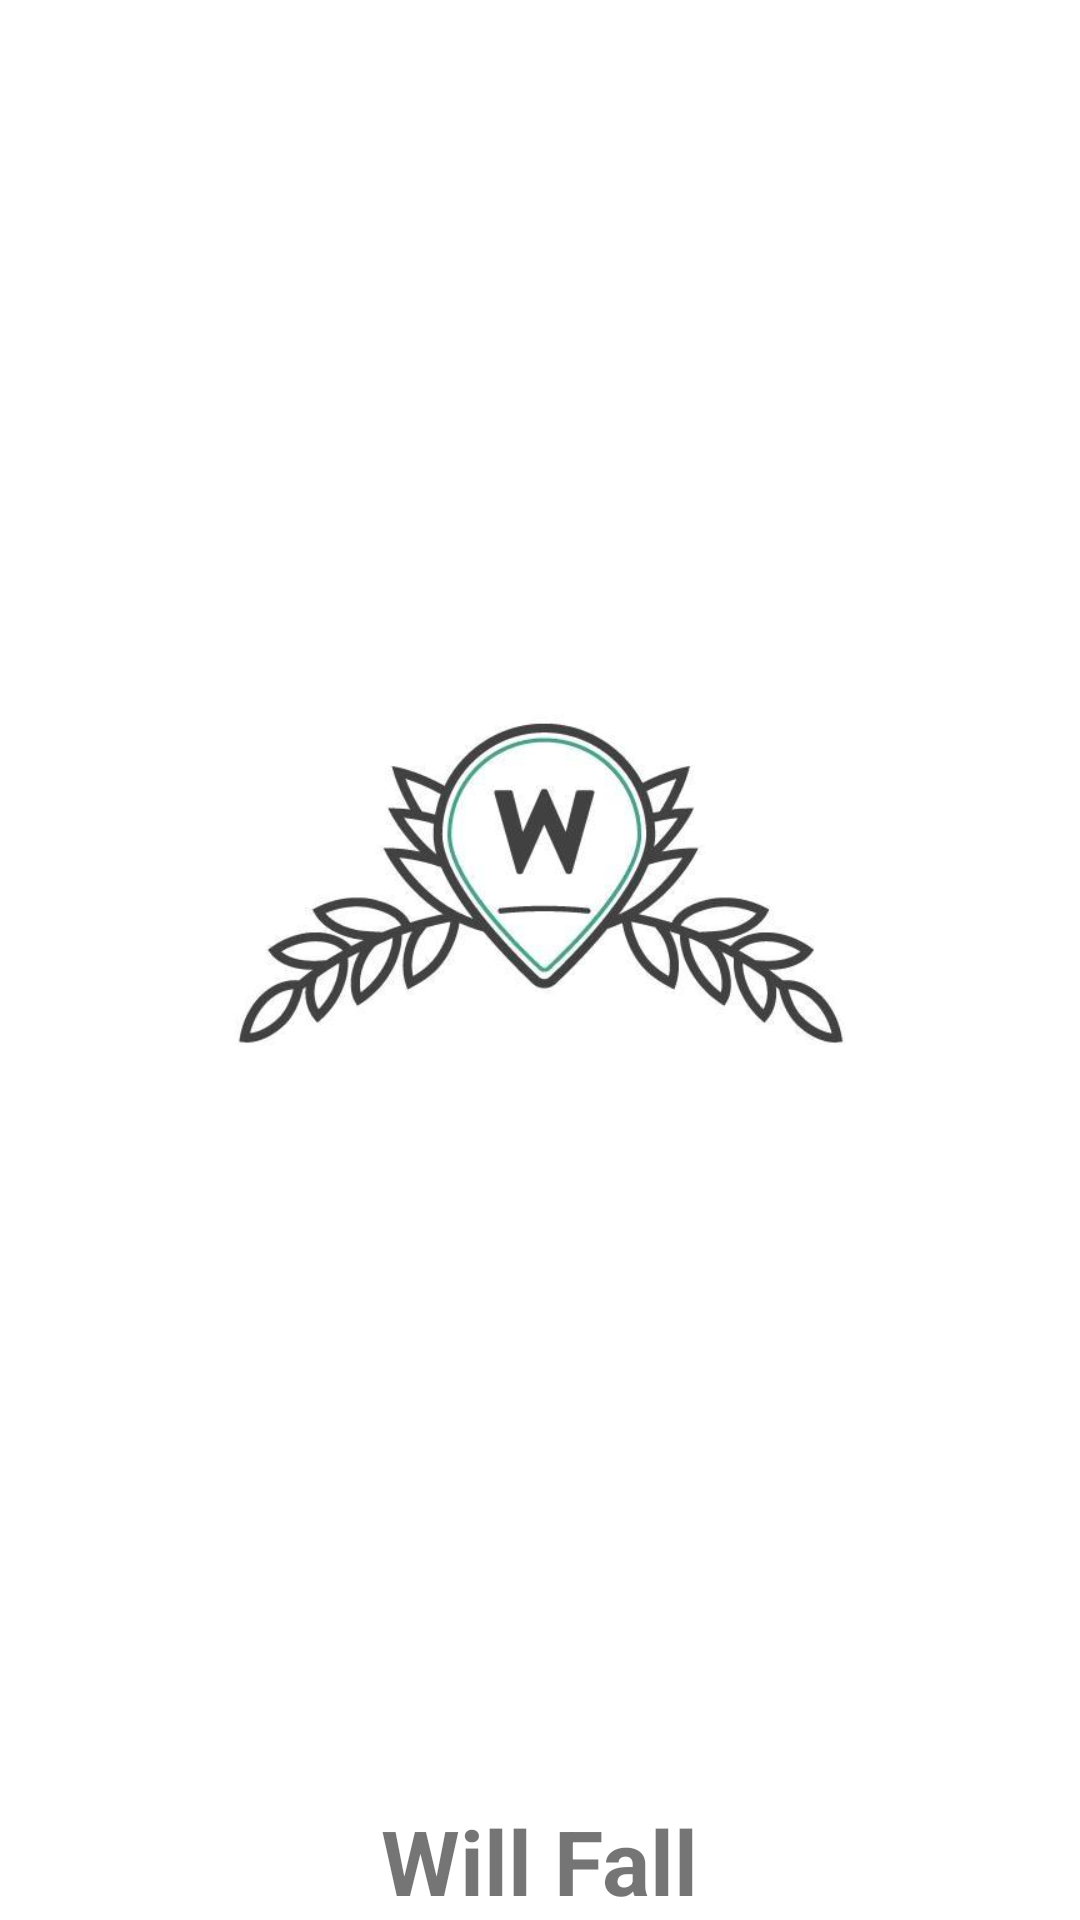

Layout XML and referenced resources for this Android screen:
<!-- AndroidManifest.xml: application theme Theme.Pick3Lines -->
<!-- res/layout/activity_plash_screen.xml -->
<?xml version="1.0" encoding="utf-8"?>
<LinearLayout xmlns:android="http://schemas.android.com/apk/res/android"
    xmlns:app="http://schemas.android.com/apk/res-auto"
    xmlns:tools="http://schemas.android.com/tools"
    android:layout_width="match_parent"
    android:layout_height="match_parent"
    tools:context=".Plash_Screen"
    android:background="@color/white"
    android:orientation="vertical"
    >

    <ImageView
        android:id="@+id/imageView"
        android:layout_width="250dp"
        android:layout_height="wrap_content"
        tools:layout_editor_absoluteX="155dp"
        tools:layout_editor_absoluteY="302dp"
       android:src="@drawable/win"
        android:layout_gravity="center"
        />
    <TextView
        android:layout_width="wrap_content"
        android:layout_height="wrap_content"
        android:text="Will Fall"
        android:gravity="center"
        android:layout_gravity="center"
        android:textSize="30dp"
        android:textStyle="bold"
        />

    <ProgressBar
        android:id="@+id/progress"
        android:layout_width="wrap_content"
        android:layout_height="wrap_content"
        android:visibility="visible"
        android:layout_gravity="center"

        />
</LinearLayout>
<!-- resources referenced by this layout -->
<resources>
  <color name="white">#FFFFFFFF</color>
  <!-- drawable win: png bitmap (drawable, 18689 bytes) -->
  <style name="Theme.Pick3Lines" parent="Theme.MaterialComponents.DayNight.NoActionBar">
          
          <item name="colorPrimary">@color/purple_500</item>
          <item name="colorPrimaryVariant">@color/purple_700</item>
          <item name="colorOnPrimary">@color/white</item>
          
          <item name="colorSecondary">@color/teal_200</item>
          <item name="colorSecondaryVariant">@color/teal_700</item>
          <item name="colorOnSecondary">@color/black</item>
          
          <item name="android:statusBarColor">?attr/colorPrimaryVariant</item>
          
      </style>
  <color name="purple_500">#FF6200EE</color>
  <color name="purple_700">#FF3700B3</color>
  <color name="teal_200">#FF03DAC5</color>
  <color name="teal_700">#FF018786</color>
  <color name="black">#FF000000</color>
</resources>
